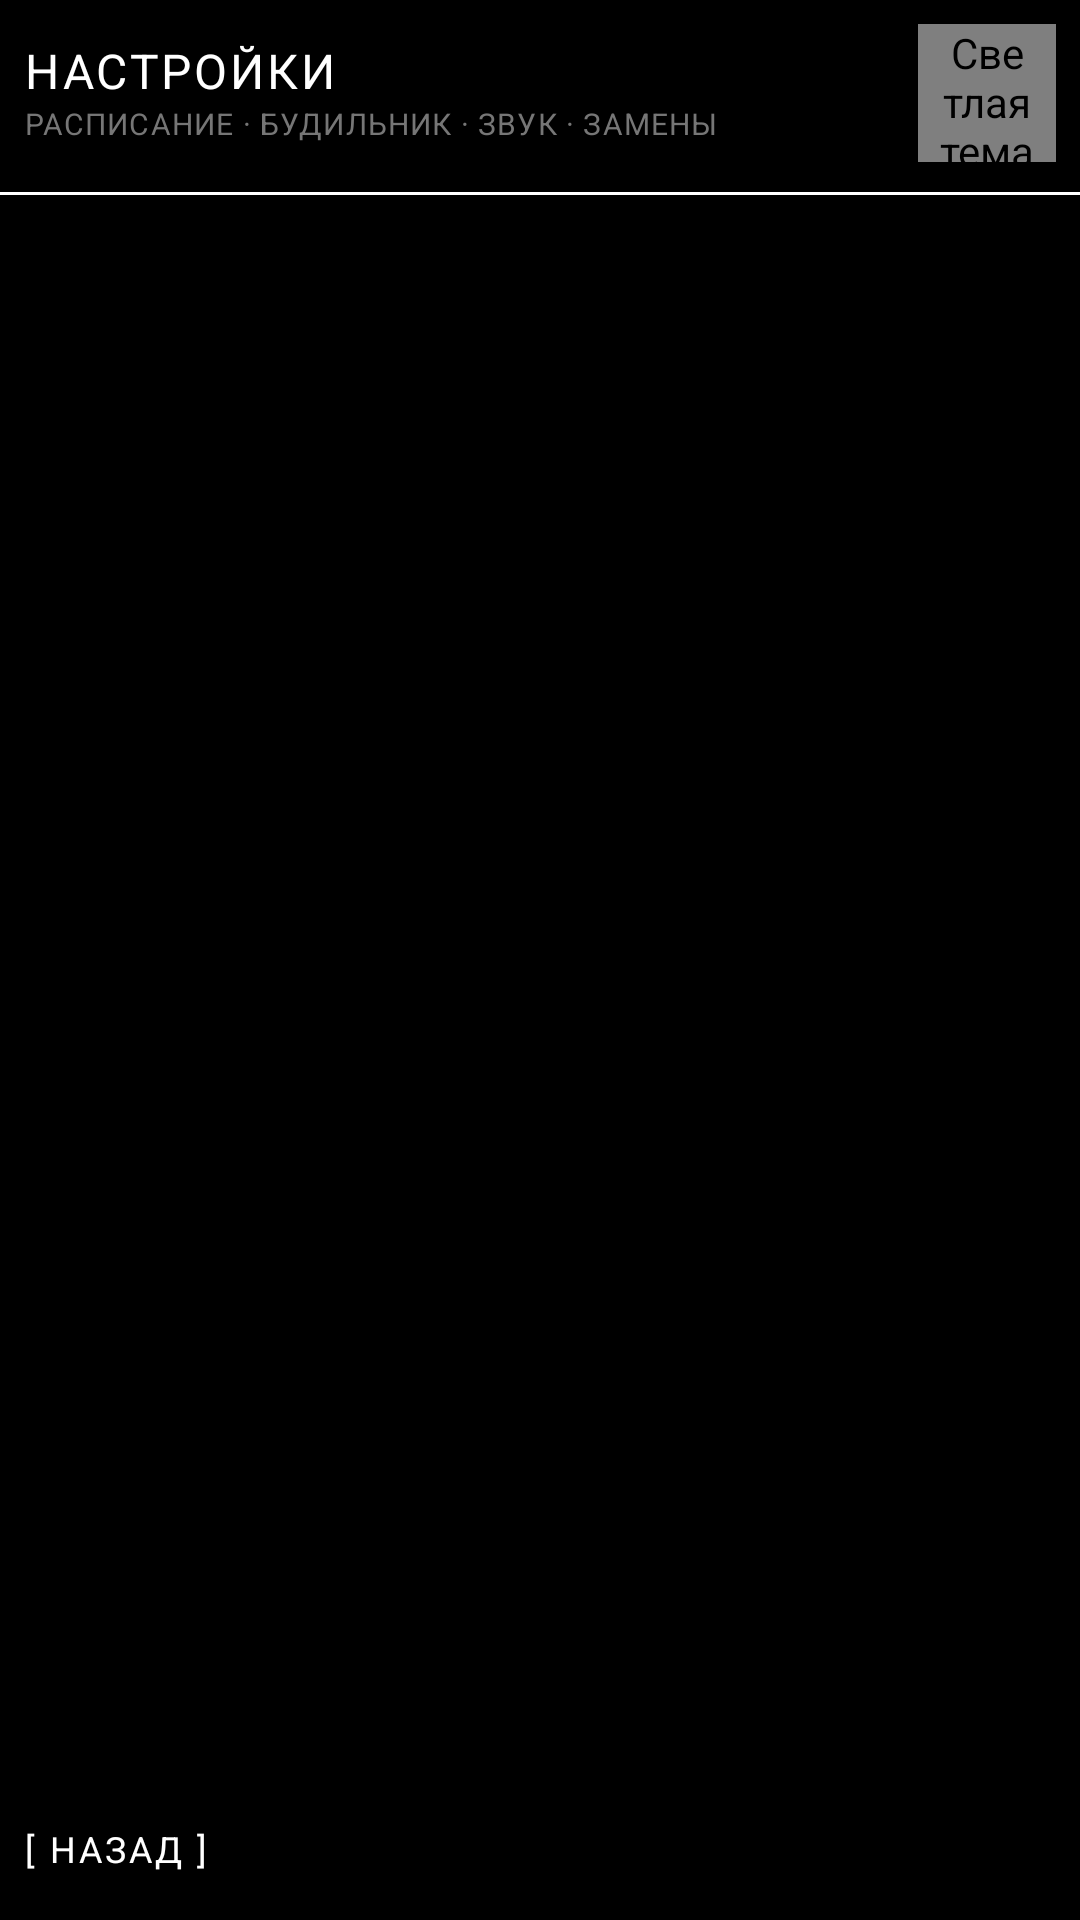

Layout XML and referenced resources for this Android screen:
<!-- AndroidManifest.xml: activity theme AppTheme -->
<!-- res/layout/activity_settings.xml -->
<?xml version="1.0" encoding="utf-8"?>
<FrameLayout android:background="@color/bg" android:layout_width="fill_parent" android:layout_height="fill_parent"
  xmlns:android="http://schemas.android.com/apk/res/android">
    <LinearLayout android:orientation="vertical" android:id="@id/settings_base" android:background="@color/bg" android:layout_width="fill_parent" android:layout_height="fill_parent">
        <LinearLayout android:gravity="center_vertical" android:orientation="horizontal" android:paddingLeft="8.0dip" android:paddingTop="8.0dip" android:paddingRight="8.0dip" android:paddingBottom="10.0dip" android:layout_width="fill_parent" android:layout_height="wrap_content">
            <LinearLayout android:orientation="vertical" android:layout_width="0.0dip" android:layout_height="wrap_content" android:layout_weight="1.0">
                <TextView android:textSize="16.0sp" android:textColor="@color/fg" android:id="@id/settings_title" android:layout_width="fill_parent" android:layout_height="wrap_content" android:text="@string/settings_title" android:includeFontPadding="false" android:letterSpacing="0.06" />
                <TextView android:textSize="10.0sp" android:textColor="@color/muted" android:id="@id/settings_subtitle" android:layout_width="fill_parent" android:layout_height="wrap_content" android:layout_marginTop="2.0dip" android:text="@string/settings_subtitle" android:includeFontPadding="false" android:letterSpacing="0.04" />
            </LinearLayout>
            <ru.okei.timetable.ui.ThemeToggleView android:id="@id/theme_toggle" android:layout_width="46.0dip" android:layout_height="46.0dip" android:contentDescription="@string/theme_toggle" />
        </LinearLayout>
        <View android:background="@color/fg" android:layout_width="fill_parent" android:layout_height="1.0dip" />
        <ScrollView android:id="@id/settings_scroll" android:scrollbars="none" android:layout_width="fill_parent" android:layout_height="0.0dip" android:layout_weight="1.0">
            <LinearLayout android:orientation="vertical" android:id="@id/settings_content" android:paddingLeft="8.0dip" android:paddingTop="4.0dip" android:paddingRight="8.0dip" android:paddingBottom="24.0dip" android:layout_width="fill_parent" android:layout_height="wrap_content" />
        </ScrollView>
        <TextView android:textSize="12.0sp" android:textColor="@color/fg" android:id="@id/settings_back" android:background="?android:selectableItemBackground" android:paddingLeft="8.0dip" android:paddingTop="14.0dip" android:paddingRight="8.0dip" android:paddingBottom="16.0dip" android:layout_width="fill_parent" android:layout_height="wrap_content" android:text="@string/settings_back" android:includeFontPadding="false" android:letterSpacing="0.08" />
    </LinearLayout>
</FrameLayout>
<!-- resources referenced by this layout -->
<resources>
  <color name="bg">#ff000000</color>
  <color name="fg">#ffffffff</color>
  <color name="muted">#ff767676</color>
  <string name="settings_back">[ НАЗАД ]</string>
  <string name="settings_subtitle">РАСПИСАНИЕ · БУДИЛЬНИК · ЗВУК · ЗАМЕНЫ</string>
  <string name="settings_title">НАСТРОЙКИ</string>
  <string name="theme_toggle">Светлая тема</string>
  <style name="AppTheme" parent="@android:style/Theme.Material.NoActionBar">
          <item name="android:colorBackground">@color/bg</item>
          <item name="android:textColorPrimary">@color/fg</item>
          <item name="android:textColorSecondary">@color/muted</item>
          <item name="android:windowBackground">@color/bg</item>
          <item name="android:windowNoTitle">true</item>
          <item name="android:windowActionBar">false</item>
          <item name="android:colorAccent">@color/fg</item>
          <item name="android:statusBarColor">@color/bg</item>
          <item name="android:navigationBarColor">@color/bg</item>
      </style>
</resources>
